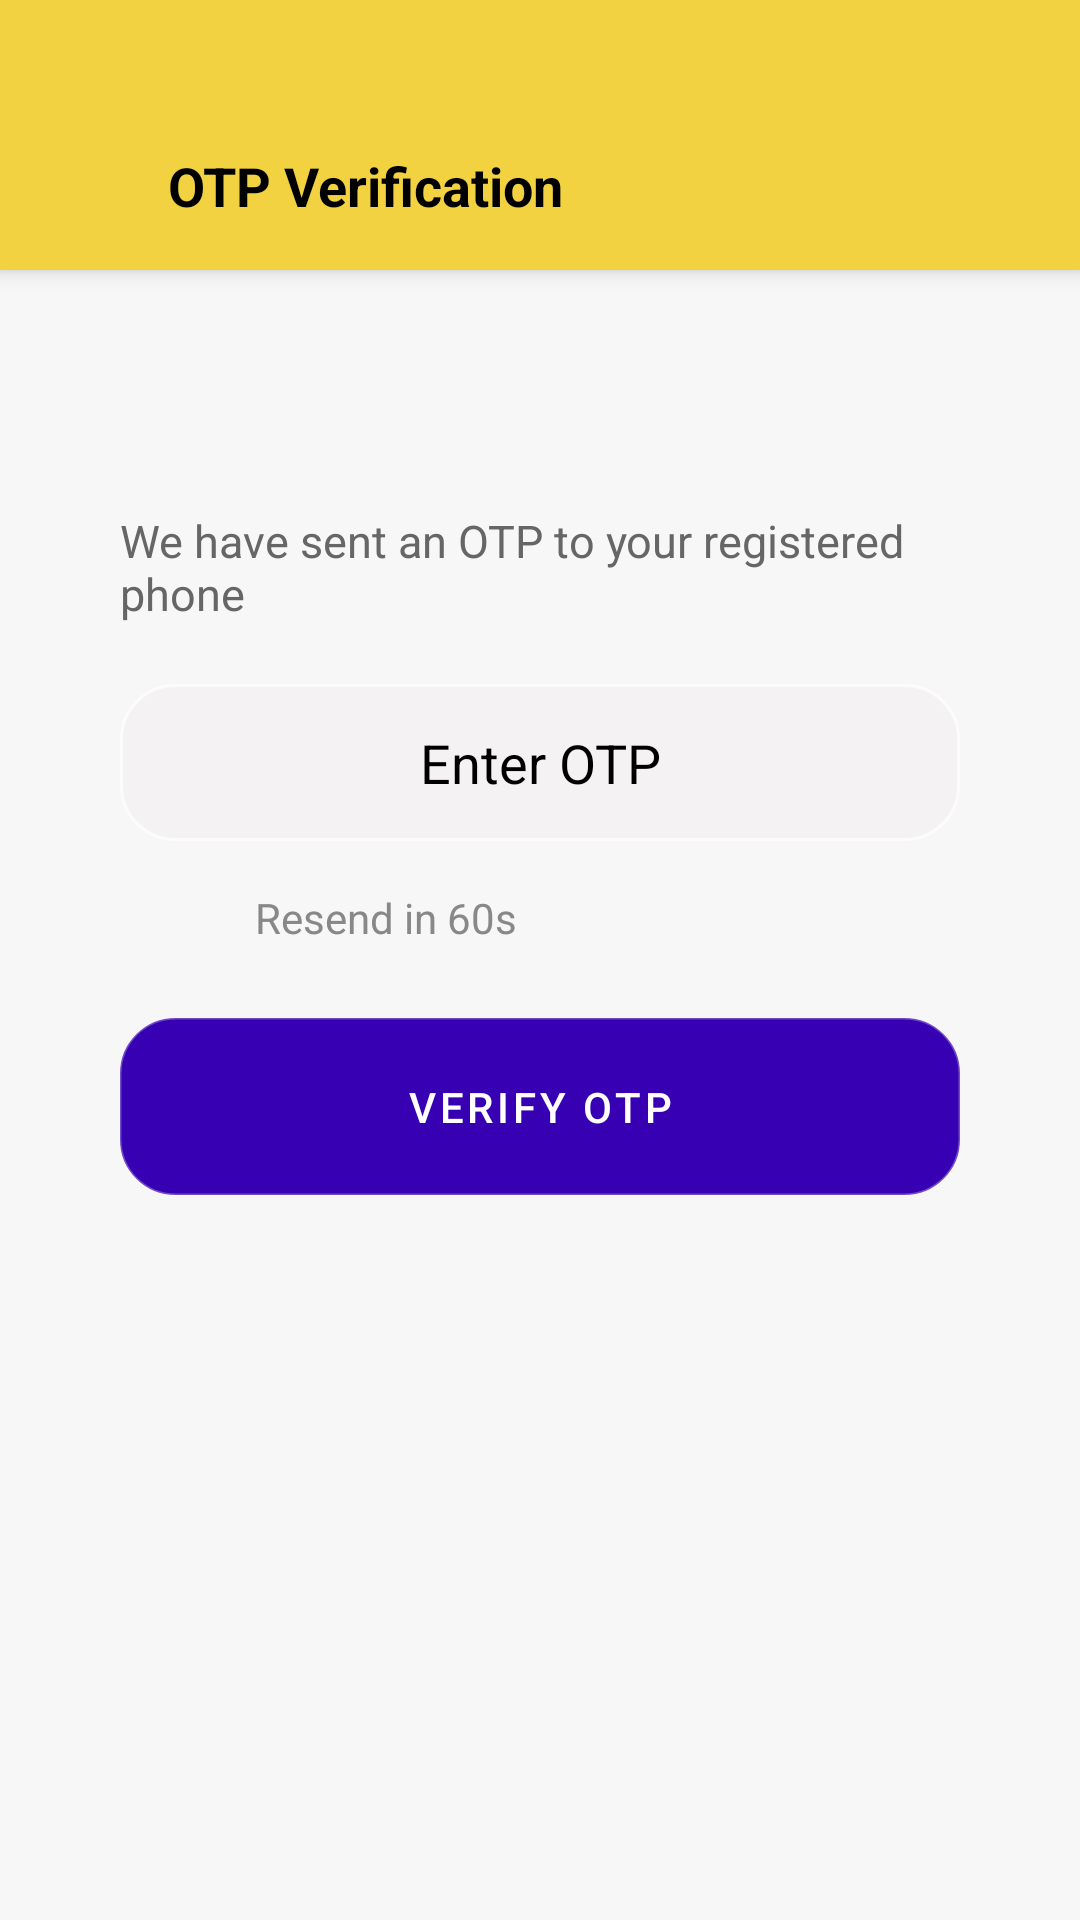

Here is an Android app screen rendered from its layout file. Give the layout XML and the strings, colors and styles it references.
<!-- AndroidManifest.xml: activity theme Theme.EventApp.NoActionBar -->
<!-- res/layout/activity_verify_otp.xml -->
<?xml version="1.0" encoding="utf-8"?>
<LinearLayout xmlns:android="http://schemas.android.com/apk/res/android"
    android:layout_width="match_parent"
    android:layout_height="match_parent"
    android:orientation="vertical"
    android:background="#F7F7F7">

    
    <LinearLayout
        android:id="@+id/topBar"
        android:layout_width="match_parent"
        android:layout_height="90dp"
        android:background="#F2D241"
        android:elevation="4dp"
        android:gravity="bottom"
        android:paddingStart="16dp"
        android:paddingEnd="16dp"
        android:paddingBottom="16dp">

        <ImageView
            android:id="@+id/btnBack"
            android:layout_width="24dp"
            android:layout_height="24dp"
            android:src="@drawable/ic_back"
            android:contentDescription="Back" />

        <TextView
            android:id="@+id/topBarTitle"
            android:layout_width="wrap_content"
            android:layout_height="wrap_content"
            android:text="OTP Verification"
            android:textColor="@color/black"
            android:textSize="18sp"
            android:textStyle="bold"
            android:layout_marginStart="16dp"/>
    </LinearLayout>

    
    <LinearLayout

        android:layout_width="match_parent"
        android:layout_height="wrap_content"
        android:orientation="vertical"
        android:gravity="center"
        android:padding="40dp"
        android:layout_marginTop="40dp">

        <TextView
            android:text="We have sent an OTP to your registered phone"
            android:textSize="15sp"
            android:textColor="#666"
            android:layout_marginBottom="20dp"
            android:layout_width="wrap_content"
            android:layout_height="wrap_content" />

        <EditText
            android:id="@+id/etOtp"
            android:hint="Enter OTP"
            android:textColorHint="@color/black"
            android:inputType="number"
            android:maxLength="6"
            android:gravity="center"
            android:textSize="18sp"
            android:background="@drawable/rounded_corners"
            android:padding="14dp"
            android:layout_width="match_parent"
            android:layout_height="wrap_content" />

        
        <LinearLayout
            android:orientation="horizontal"
            android:gravity="center"
            android:layout_marginTop="16dp"
            android:layout_width="match_parent"
            android:layout_height="wrap_content">

            <TextView
                android:id="@+id/tvTimer"
                android:text="Resend in 60s"
                android:textColor="#888"
                android:textSize="14sp"
                android:layout_width="wrap_content"
                android:layout_height="wrap_content" />

            <TextView
                android:id="@+id/btnResend"
                android:text="Resend"
                android:paddingLeft="20dp"
                android:paddingRight="20dp"
                android:textColor="#6D84FF"
                android:layout_marginLeft="16dp"
                android:layout_width="wrap_content"
                android:layout_height="wrap_content"
                android:visibility="invisible" />
        </LinearLayout>

        <Button
            android:id="@+id/btnVerify"
            android:text="Verify OTP"
            android:background="@drawable/rounded_corners"
            android:textColor="#FFFFFF"
            android:padding="14dp"
            android:layout_width="match_parent"
            android:layout_height="wrap_content"
            android:layout_marginTop="24dp" />

    </LinearLayout>

</LinearLayout>
<!-- resources referenced by this layout -->
<resources>
  <!-- drawable rounded_corners (drawable) -->
  <?xml version="1.0" encoding="utf-8"?>
  <shape xmlns:android="http://schemas.android.com/apk/res/android"
      android:shape="rectangle">
  
      
      <gradient
          android:startColor="#F4F2F2"
          android:centerColor="#F4F2F2"
          android:endColor="#F4F2F2"
          android:angle="45" />
  
      
      <corners android:radius="18dp" />
  
  
      <stroke
          android:width="1dp"
          android:color="#B3FFFFFF" />
  
  
      <padding
          android:left="4dp"
          android:top="4dp"
          android:right="4dp"
          android:bottom="4dp" />
  
  </shape>
  <style name="Theme.EventApp.NoActionBar" parent="Theme.MaterialComponents.DayNight.NoActionBar">
          
          <item name="colorPrimary">@color/purple_700</item>
  
          <item name="colorOnPrimary">@color/white</item>
  
          <item name="colorSecondary">@color/teal_200</item>
          <item name="colorOnSecondary">@color/black</item>
  
          
          <item name="android:textColorPrimary">@color/black</item>
  
  
          
          <item name="android:windowBackground">@color/white</item>
  
          
          <item name="windowActionBar">false</item>
          <item name="windowNoTitle">true</item>
  
          
          <item name="android:buttonStyle">@style/Widget.MaterialComponents.Button</item>
          <item name="android:colorAccent">@color/purple_700</item>
  
          
  
      </style>
  <!-- not gathered from this repository: default colours our renderer supplied (Android Studio template values) -->
  <color name="purple_700">#FF3700B3</color>
  <color name="teal_200">#FF03DAC5</color>
  <color name="black">#FF000000</color>
  <color name="white">#FFFFFFFF</color>
</resources>
